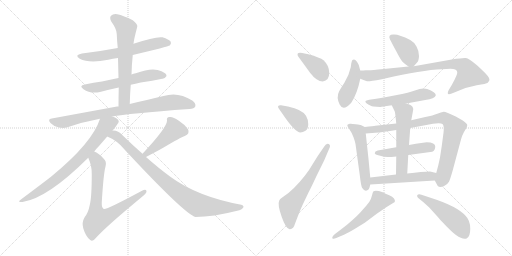
t = 0.00 s
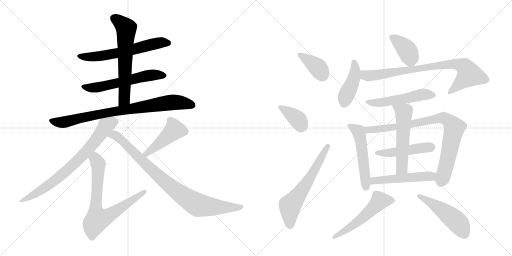
t = 3.21 s
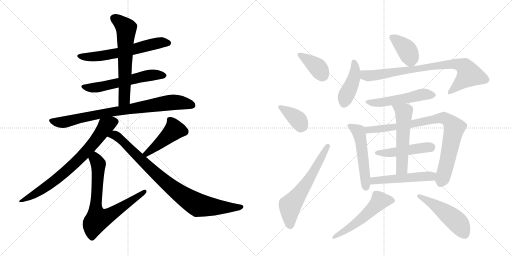
t = 6.42 s
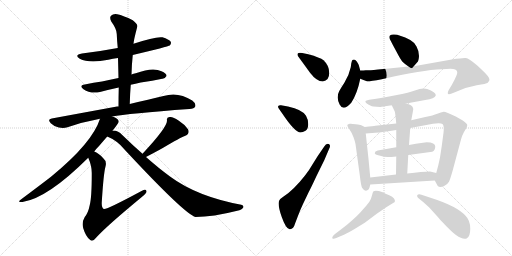
t = 9.64 s
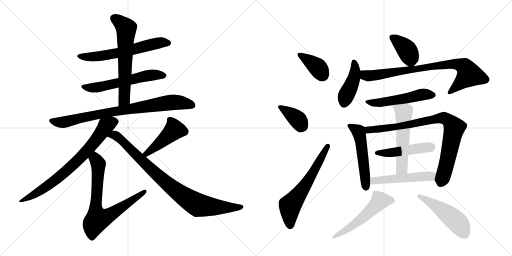
t = 12.85 s
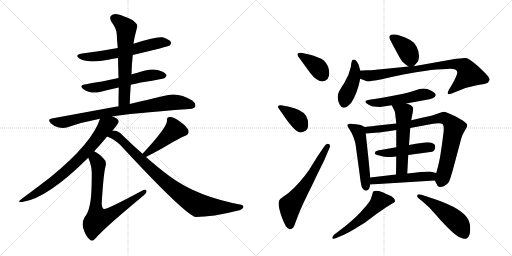
t = 16.06 s

The animated SVG that drew these frames (rendered in a browser with its animation timeline set to each time). Animation: 22 CSS @keyframes rules; one cycle of 16.06 s.

<svg version="1.1" viewBox="0 0 2048 1024" xmlns="http://www.w3.org/2000/svg">
  <g stroke="lightgray" stroke-dasharray="1,1" stroke-width="1" transform="scale(4, 4)">
    <line x1="0" y1="0" x2="256" y2="256"></line>
    <line x1="256" y1="0" x2="0" y2="256"></line>
    <line x1="128" y1="0" x2="128" y2="256"></line>
    <line x1="0" y1="128" x2="256" y2="128"></line>
    <line x1="256" y1="0" x2="512" y2="256"></line>
    <line x1="512" y1="0" x2="256" y2="256"></line>
    <line x1="384" y1="0" x2="384" y2="256"></line>
    <line x1="256" y1="128" x2="512" y2="128"></line>
  </g>
<g transform="scale(1, -1) translate(0, -850)">
   <style type="text/css">
    @keyframes keyframes0 {
      from {
       stroke: black;
       stroke-dashoffset: 615;
       stroke-width: 128;
       }
       67% {
       animation-timing-function: step-end;
       stroke: black;
       stroke-dashoffset: 0;
       stroke-width: 128;
       }
       to {
       stroke: black;
       stroke-width: 1024;
       }
       }
       #make-me-a-hanzi-animation-0 {
         animation: keyframes0 0.750488s both;
         animation-delay: 0.000000s;
         animation-timing-function: linear;
       }
    @keyframes keyframes1 {
      from {
       stroke: black;
       stroke-dashoffset: 582;
       stroke-width: 128;
       }
       65% {
       animation-timing-function: step-end;
       stroke: black;
       stroke-dashoffset: 0;
       stroke-width: 128;
       }
       to {
       stroke: black;
       stroke-width: 1024;
       }
       }
       #make-me-a-hanzi-animation-1 {
         animation: keyframes1 0.723633s both;
         animation-delay: 0.750488s;
         animation-timing-function: linear;
       }
    @keyframes keyframes2 {
      from {
       stroke: black;
       stroke-dashoffset: 630;
       stroke-width: 128;
       }
       67% {
       animation-timing-function: step-end;
       stroke: black;
       stroke-dashoffset: 0;
       stroke-width: 128;
       }
       to {
       stroke: black;
       stroke-width: 1024;
       }
       }
       #make-me-a-hanzi-animation-2 {
         animation: keyframes2 0.762695s both;
         animation-delay: 1.474121s;
         animation-timing-function: linear;
       }
    @keyframes keyframes3 {
      from {
       stroke: black;
       stroke-dashoffset: 828;
       stroke-width: 128;
       }
       73% {
       animation-timing-function: step-end;
       stroke: black;
       stroke-dashoffset: 0;
       stroke-width: 128;
       }
       to {
       stroke: black;
       stroke-width: 1024;
       }
       }
       #make-me-a-hanzi-animation-3 {
         animation: keyframes3 0.923828s both;
         animation-delay: 2.236816s;
         animation-timing-function: linear;
       }
    @keyframes keyframes4 {
      from {
       stroke: black;
       stroke-dashoffset: 750;
       stroke-width: 128;
       }
       71% {
       animation-timing-function: step-end;
       stroke: black;
       stroke-dashoffset: 0;
       stroke-width: 128;
       }
       to {
       stroke: black;
       stroke-width: 1024;
       }
       }
       #make-me-a-hanzi-animation-4 {
         animation: keyframes4 0.860352s both;
         animation-delay: 3.160645s;
         animation-timing-function: linear;
       }
    @keyframes keyframes5 {
      from {
       stroke: black;
       stroke-dashoffset: 738;
       stroke-width: 128;
       }
       71% {
       animation-timing-function: step-end;
       stroke: black;
       stroke-dashoffset: 0;
       stroke-width: 128;
       }
       to {
       stroke: black;
       stroke-width: 1024;
       }
       }
       #make-me-a-hanzi-animation-5 {
         animation: keyframes5 0.850586s both;
         animation-delay: 4.020996s;
         animation-timing-function: linear;
       }
    @keyframes keyframes6 {
      from {
       stroke: black;
       stroke-dashoffset: 452;
       stroke-width: 128;
       }
       60% {
       animation-timing-function: step-end;
       stroke: black;
       stroke-dashoffset: 0;
       stroke-width: 128;
       }
       to {
       stroke: black;
       stroke-width: 1024;
       }
       }
       #make-me-a-hanzi-animation-6 {
         animation: keyframes6 0.617839s both;
         animation-delay: 4.871582s;
         animation-timing-function: linear;
       }
    @keyframes keyframes7 {
      from {
       stroke: black;
       stroke-dashoffset: 886;
       stroke-width: 128;
       }
       74% {
       animation-timing-function: step-end;
       stroke: black;
       stroke-dashoffset: 0;
       stroke-width: 128;
       }
       to {
       stroke: black;
       stroke-width: 1024;
       }
       }
       #make-me-a-hanzi-animation-7 {
         animation: keyframes7 0.971029s both;
         animation-delay: 5.489421s;
         animation-timing-function: linear;
       }
    @keyframes keyframes8 {
      from {
       stroke: black;
       stroke-dashoffset: 381;
       stroke-width: 128;
       }
       55% {
       animation-timing-function: step-end;
       stroke: black;
       stroke-dashoffset: 0;
       stroke-width: 128;
       }
       to {
       stroke: black;
       stroke-width: 1024;
       }
       }
       #make-me-a-hanzi-animation-8 {
         animation: keyframes8 0.560059s both;
         animation-delay: 6.460449s;
         animation-timing-function: linear;
       }
    @keyframes keyframes9 {
      from {
       stroke: black;
       stroke-dashoffset: 377;
       stroke-width: 128;
       }
       55% {
       animation-timing-function: step-end;
       stroke: black;
       stroke-dashoffset: 0;
       stroke-width: 128;
       }
       to {
       stroke: black;
       stroke-width: 1024;
       }
       }
       #make-me-a-hanzi-animation-9 {
         animation: keyframes9 0.556803s both;
         animation-delay: 7.020508s;
         animation-timing-function: linear;
       }
    @keyframes keyframes10 {
      from {
       stroke: black;
       stroke-dashoffset: 619;
       stroke-width: 128;
       }
       67% {
       animation-timing-function: step-end;
       stroke: black;
       stroke-dashoffset: 0;
       stroke-width: 128;
       }
       to {
       stroke: black;
       stroke-width: 1024;
       }
       }
       #make-me-a-hanzi-animation-10 {
         animation: keyframes10 0.753743s both;
         animation-delay: 7.577311s;
         animation-timing-function: linear;
       }
    @keyframes keyframes11 {
      from {
       stroke: black;
       stroke-dashoffset: 389;
       stroke-width: 128;
       }
       56% {
       animation-timing-function: step-end;
       stroke: black;
       stroke-dashoffset: 0;
       stroke-width: 128;
       }
       to {
       stroke: black;
       stroke-width: 1024;
       }
       }
       #make-me-a-hanzi-animation-11 {
         animation: keyframes11 0.566569s both;
         animation-delay: 8.331055s;
         animation-timing-function: linear;
       }
    @keyframes keyframes12 {
      from {
       stroke: black;
       stroke-dashoffset: 429;
       stroke-width: 128;
       }
       58% {
       animation-timing-function: step-end;
       stroke: black;
       stroke-dashoffset: 0;
       stroke-width: 128;
       }
       to {
       stroke: black;
       stroke-width: 1024;
       }
       }
       #make-me-a-hanzi-animation-12 {
         animation: keyframes12 0.599121s both;
         animation-delay: 8.897624s;
         animation-timing-function: linear;
       }
    @keyframes keyframes13 {
      from {
       stroke: black;
       stroke-dashoffset: 819;
       stroke-width: 128;
       }
       73% {
       animation-timing-function: step-end;
       stroke: black;
       stroke-dashoffset: 0;
       stroke-width: 128;
       }
       to {
       stroke: black;
       stroke-width: 1024;
       }
       }
       #make-me-a-hanzi-animation-13 {
         animation: keyframes13 0.916504s both;
         animation-delay: 9.496745s;
         animation-timing-function: linear;
       }
    @keyframes keyframes14 {
      from {
       stroke: black;
       stroke-dashoffset: 521;
       stroke-width: 128;
       }
       63% {
       animation-timing-function: step-end;
       stroke: black;
       stroke-dashoffset: 0;
       stroke-width: 128;
       }
       to {
       stroke: black;
       stroke-width: 1024;
       }
       }
       #make-me-a-hanzi-animation-14 {
         animation: keyframes14 0.673991s both;
         animation-delay: 10.413249s;
         animation-timing-function: linear;
       }
    @keyframes keyframes15 {
      from {
       stroke: black;
       stroke-dashoffset: 526;
       stroke-width: 128;
       }
       63% {
       animation-timing-function: step-end;
       stroke: black;
       stroke-dashoffset: 0;
       stroke-width: 128;
       }
       to {
       stroke: black;
       stroke-width: 1024;
       }
       }
       #make-me-a-hanzi-animation-15 {
         animation: keyframes15 0.678060s both;
         animation-delay: 11.087240s;
         animation-timing-function: linear;
       }
    @keyframes keyframes16 {
      from {
       stroke: black;
       stroke-dashoffset: 854;
       stroke-width: 128;
       }
       74% {
       animation-timing-function: step-end;
       stroke: black;
       stroke-dashoffset: 0;
       stroke-width: 128;
       }
       to {
       stroke: black;
       stroke-width: 1024;
       }
       }
       #make-me-a-hanzi-animation-16 {
         animation: keyframes16 0.944987s both;
         animation-delay: 11.765299s;
         animation-timing-function: linear;
       }
    @keyframes keyframes17 {
      from {
       stroke: black;
       stroke-dashoffset: 478;
       stroke-width: 128;
       }
       61% {
       animation-timing-function: step-end;
       stroke: black;
       stroke-dashoffset: 0;
       stroke-width: 128;
       }
       to {
       stroke: black;
       stroke-width: 1024;
       }
       }
       #make-me-a-hanzi-animation-17 {
         animation: keyframes17 0.638997s both;
         animation-delay: 12.710286s;
         animation-timing-function: linear;
       }
    @keyframes keyframes18 {
      from {
       stroke: black;
       stroke-dashoffset: 550;
       stroke-width: 128;
       }
       64% {
       animation-timing-function: step-end;
       stroke: black;
       stroke-dashoffset: 0;
       stroke-width: 128;
       }
       to {
       stroke: black;
       stroke-width: 1024;
       }
       }
       #make-me-a-hanzi-animation-18 {
         animation: keyframes18 0.697591s both;
         animation-delay: 13.349284s;
         animation-timing-function: linear;
       }
    @keyframes keyframes19 {
      from {
       stroke: black;
       stroke-dashoffset: 510;
       stroke-width: 128;
       }
       62% {
       animation-timing-function: step-end;
       stroke: black;
       stroke-dashoffset: 0;
       stroke-width: 128;
       }
       to {
       stroke: black;
       stroke-width: 1024;
       }
       }
       #make-me-a-hanzi-animation-19 {
         animation: keyframes19 0.665039s both;
         animation-delay: 14.046875s;
         animation-timing-function: linear;
       }
    @keyframes keyframes20 {
      from {
       stroke: black;
       stroke-dashoffset: 539;
       stroke-width: 128;
       }
       64% {
       animation-timing-function: step-end;
       stroke: black;
       stroke-dashoffset: 0;
       stroke-width: 128;
       }
       to {
       stroke: black;
       stroke-width: 1024;
       }
       }
       #make-me-a-hanzi-animation-20 {
         animation: keyframes20 0.688639s both;
         animation-delay: 14.711914s;
         animation-timing-function: linear;
       }
    @keyframes keyframes21 {
      from {
       stroke: black;
       stroke-dashoffset: 500;
       stroke-width: 128;
       }
       62% {
       animation-timing-function: step-end;
       stroke: black;
       stroke-dashoffset: 0;
       stroke-width: 128;
       }
       to {
       stroke: black;
       stroke-width: 1024;
       }
       }
       #make-me-a-hanzi-animation-21 {
         animation: keyframes21 0.656901s both;
         animation-delay: 15.400553s;
         animation-timing-function: linear;
       }
</style>
<path d="M 531 630 Q 673 664 679 668 Q 686 675 683 683 Q 676 693 650 701 Q 622 705 534 675 L 471 658 Q 402 645 328 636 Q 295 630 319 615 Q 356 596 433 611 Q 451 615 472 618 L 531 630 Z" fill="lightgray"></path> 
<path d="M 523 511 Q 541 515 563 520 Q 611 527 649 535 Q 659 534 666 546 Q 667 556 646 565 Q 612 583 543 557 Q 534 556 526 552 L 474 538 Q 440 531 408 524 Q 375 520 339 512 Q 314 508 334 493 Q 361 474 400 482 Q 433 491 475 500 L 523 511 Z" fill="lightgray"></path> 
<path d="M 519 434 Q 520 474 523 511 L 526 552 Q 527 592 531 630 L 534 675 Q 535 690 549 743 Q 552 753 531 769 Q 494 788 469 793 Q 453 796 444 787 Q 437 780 445 764 Q 467 734 467 714 Q 468 687 471 658 L 472 618 Q 473 579 474 538 L 475 500 Q 474 463 474 424 C 474 394 518 404 519 434 Z" fill="lightgray"></path> 
<path d="M 449 384 Q 509 396 758 414 Q 777 415 781 424 Q 785 436 769 448 Q 712 485 654 466 Q 597 453 519 434 L 474 424 Q 470 425 468 424 Q 348 402 207 376 Q 188 373 203 357 Q 216 344 235 340 Q 254 336 270 341 Q 330 362 400 375 L 449 384 Z" fill="lightgray"></path> 
<path d="M 450 327 Q 475 358 475 364 Q 474 376 449 384 C 421 396 409 401 400 375 Q 370 279 204 143 Q 156 106 85 53 Q 66 40 90 42 Q 190 57 353 219 L 377 244 Q 386 256 397 267 Q 415 288 429 304 L 450 327 Z" fill="lightgray"></path> 
<path d="M 353 219 Q 368 185 367 154 Q 367 60 359 30 Q 353 -1 339 -18 Q 326 -40 333 -63 Q 343 -97 361 -110 Q 371 -119 386 -99 Q 428 -53 566 61 Q 585 76 586 83 Q 587 98 566 86 Q 425 10 415 14 Q 406 20 407 40 Q 414 155 422 184 Q 428 205 413 217 Q 394 238 377 244 C 351 258 342 247 353 219 Z" fill="lightgray"></path> 
<path d="M 584 222 Q 624 243 651 258 Q 723 301 739 306 Q 761 315 752 333 Q 739 352 714 368 Q 692 384 678 382 Q 665 381 668 367 Q 668 340 570 235 C 550 213 557 208 584 222 Z" fill="lightgray"></path> 
<path d="M 570 235 Q 531 269 489 310 Q 473 328 454 328 Q 451 328 450 327 C 420 331 402 317 429 304 Q 469 288 498 252 Q 739 -7 782 -18 Q 851 -18 949 7 Q 968 11 973 20 Q 977 27 965 31 Q 788 64 680 144 Q 635 177 584 222 L 570 235 Z" fill="lightgray"></path> 
<path d="M 1291 524 Q 1317 528 1317 558 Q 1317 588 1294 609 Q 1281 620 1233 633 L 1209 638 Q 1194 640 1191 636 Q 1188 631 1193 624 L 1241 558 Q 1267 524 1291 524 Z" fill="lightgray"></path> 
<path d="M 1129 396 Q 1180 320 1202 320 Q 1211 320 1222 327 Q 1233 334 1233 353 Q 1233 372 1224 387 Q 1209 412 1152 424 L 1124 429 Q 1116 430 1113 426.5 Q 1110 423 1115 416 L 1129 396 Z" fill="lightgray"></path> 
<path d="M 1271 226 L 1251 194 Q 1238 171 1220 148 Q 1174 89 1133 63 Q 1119 54 1117 48 Q 1109 33 1127 -18 Q 1145 -69 1160 -67 Q 1174 -67 1181 -42 L 1191 -16 Q 1201 11 1212 34 L 1234 80 Q 1245 101 1265 144 L 1297 209 L 1317 256 Q 1324 270 1315 274 Q 1305 278 1297 264 L 1271 226 Z" fill="lightgray"></path> 
<path d="M 1655 585 L 1669 601 Q 1675 606 1676 626 Q 1676 646 1666 664 Q 1656 682 1641 690 Q 1598 712 1577 712 Q 1550 714 1560 692 Q 1566 680 1585 645 Q 1603 610 1611 602 Q 1619 594 1634 584 C 1647 575 1647 575 1655 585 Z" fill="lightgray"></path> 
<path d="M 1441 568 L 1435 590 Q 1433 596 1427 604 Q 1421 612 1416 612 Q 1411 612 1409 609.5 Q 1407 607 1405 596 L 1403 581 Q 1396 548 1377.5 519.5 Q 1359 491 1357 486 Q 1344 461 1358.5 432 Q 1373 403 1405 439 Q 1429 475 1441 535 L 1441 568 Z" fill="lightgray"></path> 
<path d="M 1441 535 L 1454 530 Q 1463 527 1468 525 Q 1473 523 1527 533 L 1575 544 Q 1715 574 1787 574 Q 1826 578 1829 562 Q 1831 553 1807 510 L 1795 490 Q 1783 466 1807 476 L 1827 484 Q 1867 502 1907 509 Q 1946 515 1951 519 Q 1955 524 1958 530 Q 1962 539 1925 573 L 1909 588 Q 1875 617 1863 618 Q 1851 619 1807 612 L 1655 585 L 1634 584 L 1535 574 Q 1485 569 1476 569 L 1463 569 Q 1455 568 1441 568 C 1411 567 1413 545 1441 535 Z" fill="lightgray"></path> 
<path d="M 1625 436 L 1701 450 Q 1739 455 1743 468 Q 1743 472 1740.5 476 Q 1738 480 1723.5 488 Q 1709 496 1694.5 496 Q 1680 496 1659.5 488 Q 1639 480 1582.5 469 Q 1526 458 1505 455 L 1477 451 Q 1463 448 1462 446 Q 1461 444 1463 440 Q 1465 436 1475 431 Q 1485 426 1487.5 425 Q 1490 424 1507 423 Q 1524 422 1527 423 L 1567 429 L 1625 436 Z" fill="lightgray"></path> 
<path d="M 1459 342 L 1443 350 Q 1441 350 1423 353 Q 1405 356 1399 355 Q 1392 354 1390 351 Q 1387 348 1397 334 Q 1407 320 1414 301 Q 1421 282 1422 274 L 1439 150 Q 1444 105 1449 98 Q 1459 82 1471 90 Q 1477 92 1481 112 L 1481 140 L 1474 214 L 1463 316 C 1460 341 1460 341 1459 342 Z" fill="lightgray"></path> 
<path d="M 1767 266 L 1760 220 Q 1755 194 1745 158 C 1738 131 1738 131 1739 128 L 1751 106 Q 1759 98 1775 105 Q 1790 112 1796 123 Q 1801 134 1811 169 L 1844 292 Q 1848 308 1856 322 L 1865 337 Q 1869 344 1869 350 Q 1869 356 1851 368 L 1823 384 Q 1784 403 1775 403 Q 1765 402 1749 395 Q 1733 388 1701 382 L 1645 369 L 1585 356 L 1501 347 Q 1496 346 1459 342 C 1429 339 1433 314 1463 316 L 1501 319 Q 1532 321 1585 330 L 1641 338 L 1732 355 Q 1764 359 1771 353 Q 1777 346 1774 319 L 1767 266 Z" fill="lightgray"></path> 
<path d="M 1633 230 L 1729 243 Q 1741 248 1741 264 Q 1741 280 1707 281 Q 1698 281 1636 270 L 1585 261 L 1511 248 Q 1499 245 1499 237 Q 1499 232 1517 228 Q 1538 222 1551 222 Q 1564 222 1585 224 L 1633 230 Z" fill="lightgray"></path> 
<path d="M 1629 156 L 1633 230 L 1636 270 L 1641 338 L 1645 369 L 1651 401 Q 1653 412 1653 414 Q 1653 416 1650 423 Q 1646 430 1625 436 C 1596 445 1554 456 1567 429 L 1579 404 Q 1581 399 1585 356 L 1585 330 L 1585 261 L 1585 224 L 1584 152 C 1584 122 1627 126 1629 156 Z" fill="lightgray"></path> 
<path d="M 1745 158 L 1720 164 Q 1691 164 1629 156 L 1584 152 L 1481 140 C 1451 137 1451 110 1481 112 L 1739 128 C 1769 130 1774 151 1745 158 Z" fill="lightgray"></path> 
<path d="M 1371 -91 Q 1382 -87 1415 -68 L 1459 -41 L 1507 -5 L 1545 21 L 1579 42 Q 1584 57 1557 69 Q 1541 76 1531 81 Q 1504 90 1494 85 Q 1491 82 1487.5 67.5 Q 1484 53 1477.5 43 Q 1471 33 1443 2.5 Q 1415 -28 1365 -67 L 1340 -86 Q 1327 -97 1329.5 -102.5 Q 1332 -108 1345 -102 L 1371 -91 Z" fill="lightgray"></path> 
<path d="M 1695 40 L 1717 20 L 1755 -22 Q 1760 -29 1786.5 -55.5 Q 1813 -82 1824 -90 Q 1852 -110 1866.5 -103.5 Q 1881 -97 1881 -64.5 Q 1881 -32 1863 -14 Q 1829 25 1725 58 L 1686 71 Q 1673 75 1669 69 Q 1666 63 1678 54 L 1695 40 Z" fill="lightgray"></path> 
      <clipPath id="make-me-a-hanzi-clip-0">
      <path d="M 531 630 Q 673 664 679 668 Q 686 675 683 683 Q 676 693 650 701 Q 622 705 534 675 L 471 658 Q 402 645 328 636 Q 295 630 319 615 Q 356 596 433 611 Q 451 615 472 618 L 531 630 Z" fill="lightgray"></path>
      </clipPath>
      <path clip-path="url(#make-me-a-hanzi-clip-0)" d="M 321 627 L 349 622 L 403 625 L 540 652 L 618 676 L 673 678 " fill="none" id="make-me-a-hanzi-animation-0" stroke-dasharray="487 974" stroke-linecap="round"></path>

      <clipPath id="make-me-a-hanzi-clip-1">
      <path d="M 523 511 Q 541 515 563 520 Q 611 527 649 535 Q 659 534 666 546 Q 667 556 646 565 Q 612 583 543 557 Q 534 556 526 552 L 474 538 Q 440 531 408 524 Q 375 520 339 512 Q 314 508 334 493 Q 361 474 400 482 Q 433 491 475 500 L 523 511 Z" fill="lightgray"></path>
      </clipPath>
      <path clip-path="url(#make-me-a-hanzi-clip-1)" d="M 335 503 L 402 503 L 605 550 L 656 547 " fill="none" id="make-me-a-hanzi-animation-1" stroke-dasharray="454 908" stroke-linecap="round"></path>

      <clipPath id="make-me-a-hanzi-clip-2">
      <path d="M 519 434 Q 520 474 523 511 L 526 552 Q 527 592 531 630 L 534 675 Q 535 690 549 743 Q 552 753 531 769 Q 494 788 469 793 Q 453 796 444 787 Q 437 780 445 764 Q 467 734 467 714 Q 468 687 471 658 L 472 618 Q 473 579 474 538 L 475 500 Q 474 463 474 424 C 474 394 518 404 519 434 Z" fill="lightgray"></path>
      </clipPath>
      <path clip-path="url(#make-me-a-hanzi-clip-2)" d="M 456 777 L 505 737 L 498 459 L 480 432 " fill="none" id="make-me-a-hanzi-animation-2" stroke-dasharray="502 1004" stroke-linecap="round"></path>

      <clipPath id="make-me-a-hanzi-clip-3">
      <path d="M 449 384 Q 509 396 758 414 Q 777 415 781 424 Q 785 436 769 448 Q 712 485 654 466 Q 597 453 519 434 L 474 424 Q 470 425 468 424 Q 348 402 207 376 Q 188 373 203 357 Q 216 344 235 340 Q 254 336 270 341 Q 330 362 400 375 L 449 384 Z" fill="lightgray"></path>
      </clipPath>
      <path clip-path="url(#make-me-a-hanzi-clip-3)" d="M 206 366 L 260 362 L 421 398 L 680 440 L 713 441 L 769 429 " fill="none" id="make-me-a-hanzi-animation-3" stroke-dasharray="700 1400" stroke-linecap="round"></path>

      <clipPath id="make-me-a-hanzi-clip-4">
      <path d="M 450 327 Q 475 358 475 364 Q 474 376 449 384 C 421 396 409 401 400 375 Q 370 279 204 143 Q 156 106 85 53 Q 66 40 90 42 Q 190 57 353 219 L 377 244 Q 386 256 397 267 Q 415 288 429 304 L 450 327 Z" fill="lightgray"></path>
      </clipPath>
      <path clip-path="url(#make-me-a-hanzi-clip-4)" d="M 465 364 L 447 361 L 424 347 L 349 247 L 255 157 L 177 97 L 94 50 " fill="none" id="make-me-a-hanzi-animation-4" stroke-dasharray="622 1244" stroke-linecap="round"></path>

      <clipPath id="make-me-a-hanzi-clip-5">
      <path d="M 353 219 Q 368 185 367 154 Q 367 60 359 30 Q 353 -1 339 -18 Q 326 -40 333 -63 Q 343 -97 361 -110 Q 371 -119 386 -99 Q 428 -53 566 61 Q 585 76 586 83 Q 587 98 566 86 Q 425 10 415 14 Q 406 20 407 40 Q 414 155 422 184 Q 428 205 413 217 Q 394 238 377 244 C 351 258 342 247 353 219 Z" fill="lightgray"></path>
      </clipPath>
      <path clip-path="url(#make-me-a-hanzi-clip-5)" d="M 379 234 L 393 192 L 382 17 L 390 -27 L 439 -10 L 576 83 " fill="none" id="make-me-a-hanzi-animation-5" stroke-dasharray="610 1220" stroke-linecap="round"></path>

      <clipPath id="make-me-a-hanzi-clip-6">
      <path d="M 584 222 Q 624 243 651 258 Q 723 301 739 306 Q 761 315 752 333 Q 739 352 714 368 Q 692 384 678 382 Q 665 381 668 367 Q 668 340 570 235 C 550 213 557 208 584 222 Z" fill="lightgray"></path>
      </clipPath>
      <path clip-path="url(#make-me-a-hanzi-clip-6)" d="M 677 372 L 698 331 L 613 256 L 588 239 L 582 241 " fill="none" id="make-me-a-hanzi-animation-6" stroke-dasharray="324 648" stroke-linecap="round"></path>

      <clipPath id="make-me-a-hanzi-clip-7">
      <path d="M 570 235 Q 531 269 489 310 Q 473 328 454 328 Q 451 328 450 327 C 420 331 402 317 429 304 Q 469 288 498 252 Q 739 -7 782 -18 Q 851 -18 949 7 Q 968 11 973 20 Q 977 27 965 31 Q 788 64 680 144 Q 635 177 584 222 L 570 235 Z" fill="lightgray"></path>
      </clipPath>
      <path clip-path="url(#make-me-a-hanzi-clip-7)" d="M 438 306 L 457 310 L 471 302 L 658 124 L 787 32 L 884 20 L 964 22 " fill="none" id="make-me-a-hanzi-animation-7" stroke-dasharray="758 1516" stroke-linecap="round"></path>

      <clipPath id="make-me-a-hanzi-clip-8">
      <path d="M 1291 524 Q 1317 528 1317 558 Q 1317 588 1294 609 Q 1281 620 1233 633 L 1209 638 Q 1194 640 1191 636 Q 1188 631 1193 624 L 1241 558 Q 1267 524 1291 524 Z" fill="lightgray"></path>
      </clipPath>
      <path clip-path="url(#make-me-a-hanzi-clip-8)" d="M 1197 631 L 1267 584 L 1289 550 " fill="none" id="make-me-a-hanzi-animation-8" stroke-dasharray="253 506" stroke-linecap="round"></path>

      <clipPath id="make-me-a-hanzi-clip-9">
      <path d="M 1129 396 Q 1180 320 1202 320 Q 1211 320 1222 327 Q 1233 334 1233 353 Q 1233 372 1224 387 Q 1209 412 1152 424 L 1124 429 Q 1116 430 1113 426.5 Q 1110 423 1115 416 L 1129 396 Z" fill="lightgray"></path>
      </clipPath>
      <path clip-path="url(#make-me-a-hanzi-clip-9)" d="M 1120 422 L 1191 372 L 1204 350 L 1203 341 " fill="none" id="make-me-a-hanzi-animation-9" stroke-dasharray="249 498" stroke-linecap="round"></path>

      <clipPath id="make-me-a-hanzi-clip-10">
      <path d="M 1271 226 L 1251 194 Q 1238 171 1220 148 Q 1174 89 1133 63 Q 1119 54 1117 48 Q 1109 33 1127 -18 Q 1145 -69 1160 -67 Q 1174 -67 1181 -42 L 1191 -16 Q 1201 11 1212 34 L 1234 80 Q 1245 101 1265 144 L 1297 209 L 1317 256 Q 1324 270 1315 274 Q 1305 278 1297 264 L 1271 226 Z" fill="lightgray"></path>
      </clipPath>
      <path clip-path="url(#make-me-a-hanzi-clip-10)" d="M 1160 -53 L 1160 28 L 1244 144 L 1311 266 " fill="none" id="make-me-a-hanzi-animation-10" stroke-dasharray="491 982" stroke-linecap="round"></path>

      <clipPath id="make-me-a-hanzi-clip-11">
      <path d="M 1655 585 L 1669 601 Q 1675 606 1676 626 Q 1676 646 1666 664 Q 1656 682 1641 690 Q 1598 712 1577 712 Q 1550 714 1560 692 Q 1566 680 1585 645 Q 1603 610 1611 602 Q 1619 594 1634 584 C 1647 575 1647 575 1655 585 Z" fill="lightgray"></path>
      </clipPath>
      <path clip-path="url(#make-me-a-hanzi-clip-11)" d="M 1570 700 L 1626 652 L 1649 597 " fill="none" id="make-me-a-hanzi-animation-11" stroke-dasharray="261 522" stroke-linecap="round"></path>

      <clipPath id="make-me-a-hanzi-clip-12">
      <path d="M 1441 568 L 1435 590 Q 1433 596 1427 604 Q 1421 612 1416 612 Q 1411 612 1409 609.5 Q 1407 607 1405 596 L 1403 581 Q 1396 548 1377.5 519.5 Q 1359 491 1357 486 Q 1344 461 1358.5 432 Q 1373 403 1405 439 Q 1429 475 1441 535 L 1441 568 Z" fill="lightgray"></path>
      </clipPath>
      <path clip-path="url(#make-me-a-hanzi-clip-12)" d="M 1416 601 L 1421 580 L 1415 532 L 1376 437 " fill="none" id="make-me-a-hanzi-animation-12" stroke-dasharray="301 602" stroke-linecap="round"></path>

      <clipPath id="make-me-a-hanzi-clip-13">
      <path d="M 1441 535 L 1454 530 Q 1463 527 1468 525 Q 1473 523 1527 533 L 1575 544 Q 1715 574 1787 574 Q 1826 578 1829 562 Q 1831 553 1807 510 L 1795 490 Q 1783 466 1807 476 L 1827 484 Q 1867 502 1907 509 Q 1946 515 1951 519 Q 1955 524 1958 530 Q 1962 539 1925 573 L 1909 588 Q 1875 617 1863 618 Q 1851 619 1807 612 L 1655 585 L 1634 584 L 1535 574 Q 1485 569 1476 569 L 1463 569 Q 1455 568 1441 568 C 1411 567 1413 545 1441 535 Z" fill="lightgray"></path>
      </clipPath>
      <path clip-path="url(#make-me-a-hanzi-clip-13)" d="M 1447 563 L 1461 549 L 1512 549 L 1710 583 L 1838 592 L 1865 575 L 1876 550 L 1799 481 " fill="none" id="make-me-a-hanzi-animation-13" stroke-dasharray="691 1382" stroke-linecap="round"></path>

      <clipPath id="make-me-a-hanzi-clip-14">
      <path d="M 1625 436 L 1701 450 Q 1739 455 1743 468 Q 1743 472 1740.5 476 Q 1738 480 1723.5 488 Q 1709 496 1694.5 496 Q 1680 496 1659.5 488 Q 1639 480 1582.5 469 Q 1526 458 1505 455 L 1477 451 Q 1463 448 1462 446 Q 1461 444 1463 440 Q 1465 436 1475 431 Q 1485 426 1487.5 425 Q 1490 424 1507 423 Q 1524 422 1527 423 L 1567 429 L 1625 436 Z" fill="lightgray"></path>
      </clipPath>
      <path clip-path="url(#make-me-a-hanzi-clip-14)" d="M 1471 444 L 1512 439 L 1684 471 L 1733 469 " fill="none" id="make-me-a-hanzi-animation-14" stroke-dasharray="393 786" stroke-linecap="round"></path>

      <clipPath id="make-me-a-hanzi-clip-15">
      <path d="M 1459 342 L 1443 350 Q 1441 350 1423 353 Q 1405 356 1399 355 Q 1392 354 1390 351 Q 1387 348 1397 334 Q 1407 320 1414 301 Q 1421 282 1422 274 L 1439 150 Q 1444 105 1449 98 Q 1459 82 1471 90 Q 1477 92 1481 112 L 1481 140 L 1474 214 L 1463 316 C 1460 341 1460 341 1459 342 Z" fill="lightgray"></path>
      </clipPath>
      <path clip-path="url(#make-me-a-hanzi-clip-15)" d="M 1396 349 L 1434 324 L 1443 292 L 1463 102 " fill="none" id="make-me-a-hanzi-animation-15" stroke-dasharray="398 796" stroke-linecap="round"></path>

      <clipPath id="make-me-a-hanzi-clip-16">
      <path d="M 1767 266 L 1760 220 Q 1755 194 1745 158 C 1738 131 1738 131 1739 128 L 1751 106 Q 1759 98 1775 105 Q 1790 112 1796 123 Q 1801 134 1811 169 L 1844 292 Q 1848 308 1856 322 L 1865 337 Q 1869 344 1869 350 Q 1869 356 1851 368 L 1823 384 Q 1784 403 1775 403 Q 1765 402 1749 395 Q 1733 388 1701 382 L 1645 369 L 1585 356 L 1501 347 Q 1496 346 1459 342 C 1429 339 1433 314 1463 316 L 1501 319 Q 1532 321 1585 330 L 1641 338 L 1732 355 Q 1764 359 1771 353 Q 1777 346 1774 319 L 1767 266 Z" fill="lightgray"></path>
      </clipPath>
      <path clip-path="url(#make-me-a-hanzi-clip-16)" d="M 1469 324 L 1475 331 L 1575 340 L 1764 378 L 1789 372 L 1817 336 L 1792 215 L 1763 119 " fill="none" id="make-me-a-hanzi-animation-16" stroke-dasharray="726 1452" stroke-linecap="round"></path>

      <clipPath id="make-me-a-hanzi-clip-17">
      <path d="M 1633 230 L 1729 243 Q 1741 248 1741 264 Q 1741 280 1707 281 Q 1698 281 1636 270 L 1585 261 L 1511 248 Q 1499 245 1499 237 Q 1499 232 1517 228 Q 1538 222 1551 222 Q 1564 222 1585 224 L 1633 230 Z" fill="lightgray"></path>
      </clipPath>
      <path clip-path="url(#make-me-a-hanzi-clip-17)" d="M 1505 238 L 1577 241 L 1725 263 " fill="none" id="make-me-a-hanzi-animation-17" stroke-dasharray="350 700" stroke-linecap="round"></path>

      <clipPath id="make-me-a-hanzi-clip-18">
      <path d="M 1629 156 L 1633 230 L 1636 270 L 1641 338 L 1645 369 L 1651 401 Q 1653 412 1653 414 Q 1653 416 1650 423 Q 1646 430 1625 436 C 1596 445 1554 456 1567 429 L 1579 404 Q 1581 399 1585 356 L 1585 330 L 1585 261 L 1585 224 L 1584 152 C 1584 122 1627 126 1629 156 Z" fill="lightgray"></path>
      </clipPath>
      <path clip-path="url(#make-me-a-hanzi-clip-18)" d="M 1575 425 L 1615 399 L 1607 177 L 1591 159 " fill="none" id="make-me-a-hanzi-animation-18" stroke-dasharray="422 844" stroke-linecap="round"></path>

      <clipPath id="make-me-a-hanzi-clip-19">
      <path d="M 1745 158 L 1720 164 Q 1691 164 1629 156 L 1584 152 L 1481 140 C 1451 137 1451 110 1481 112 L 1739 128 C 1769 130 1774 151 1745 158 Z" fill="lightgray"></path>
      </clipPath>
      <path clip-path="url(#make-me-a-hanzi-clip-19)" d="M 1488 119 L 1495 127 L 1715 145 L 1737 152 " fill="none" id="make-me-a-hanzi-animation-19" stroke-dasharray="382 764" stroke-linecap="round"></path>

      <clipPath id="make-me-a-hanzi-clip-20">
      <path d="M 1371 -91 Q 1382 -87 1415 -68 L 1459 -41 L 1507 -5 L 1545 21 L 1579 42 Q 1584 57 1557 69 Q 1541 76 1531 81 Q 1504 90 1494 85 Q 1491 82 1487.5 67.5 Q 1484 53 1477.5 43 Q 1471 33 1443 2.5 Q 1415 -28 1365 -67 L 1340 -86 Q 1327 -97 1329.5 -102.5 Q 1332 -108 1345 -102 L 1371 -91 Z" fill="lightgray"></path>
      </clipPath>
      <path clip-path="url(#make-me-a-hanzi-clip-20)" d="M 1568 47 L 1519 46 L 1452 -20 L 1337 -100 " fill="none" id="make-me-a-hanzi-animation-20" stroke-dasharray="411 822" stroke-linecap="round"></path>

      <clipPath id="make-me-a-hanzi-clip-21">
      <path d="M 1695 40 L 1717 20 L 1755 -22 Q 1760 -29 1786.5 -55.5 Q 1813 -82 1824 -90 Q 1852 -110 1866.5 -103.5 Q 1881 -97 1881 -64.5 Q 1881 -32 1863 -14 Q 1829 25 1725 58 L 1686 71 Q 1673 75 1669 69 Q 1666 63 1678 54 L 1695 40 Z" fill="lightgray"></path>
      </clipPath>
      <path clip-path="url(#make-me-a-hanzi-clip-21)" d="M 1675 66 L 1729 37 L 1800 -13 L 1837 -47 L 1859 -87 " fill="none" id="make-me-a-hanzi-animation-21" stroke-dasharray="372 744" stroke-linecap="round"></path>

</g>
</svg>
